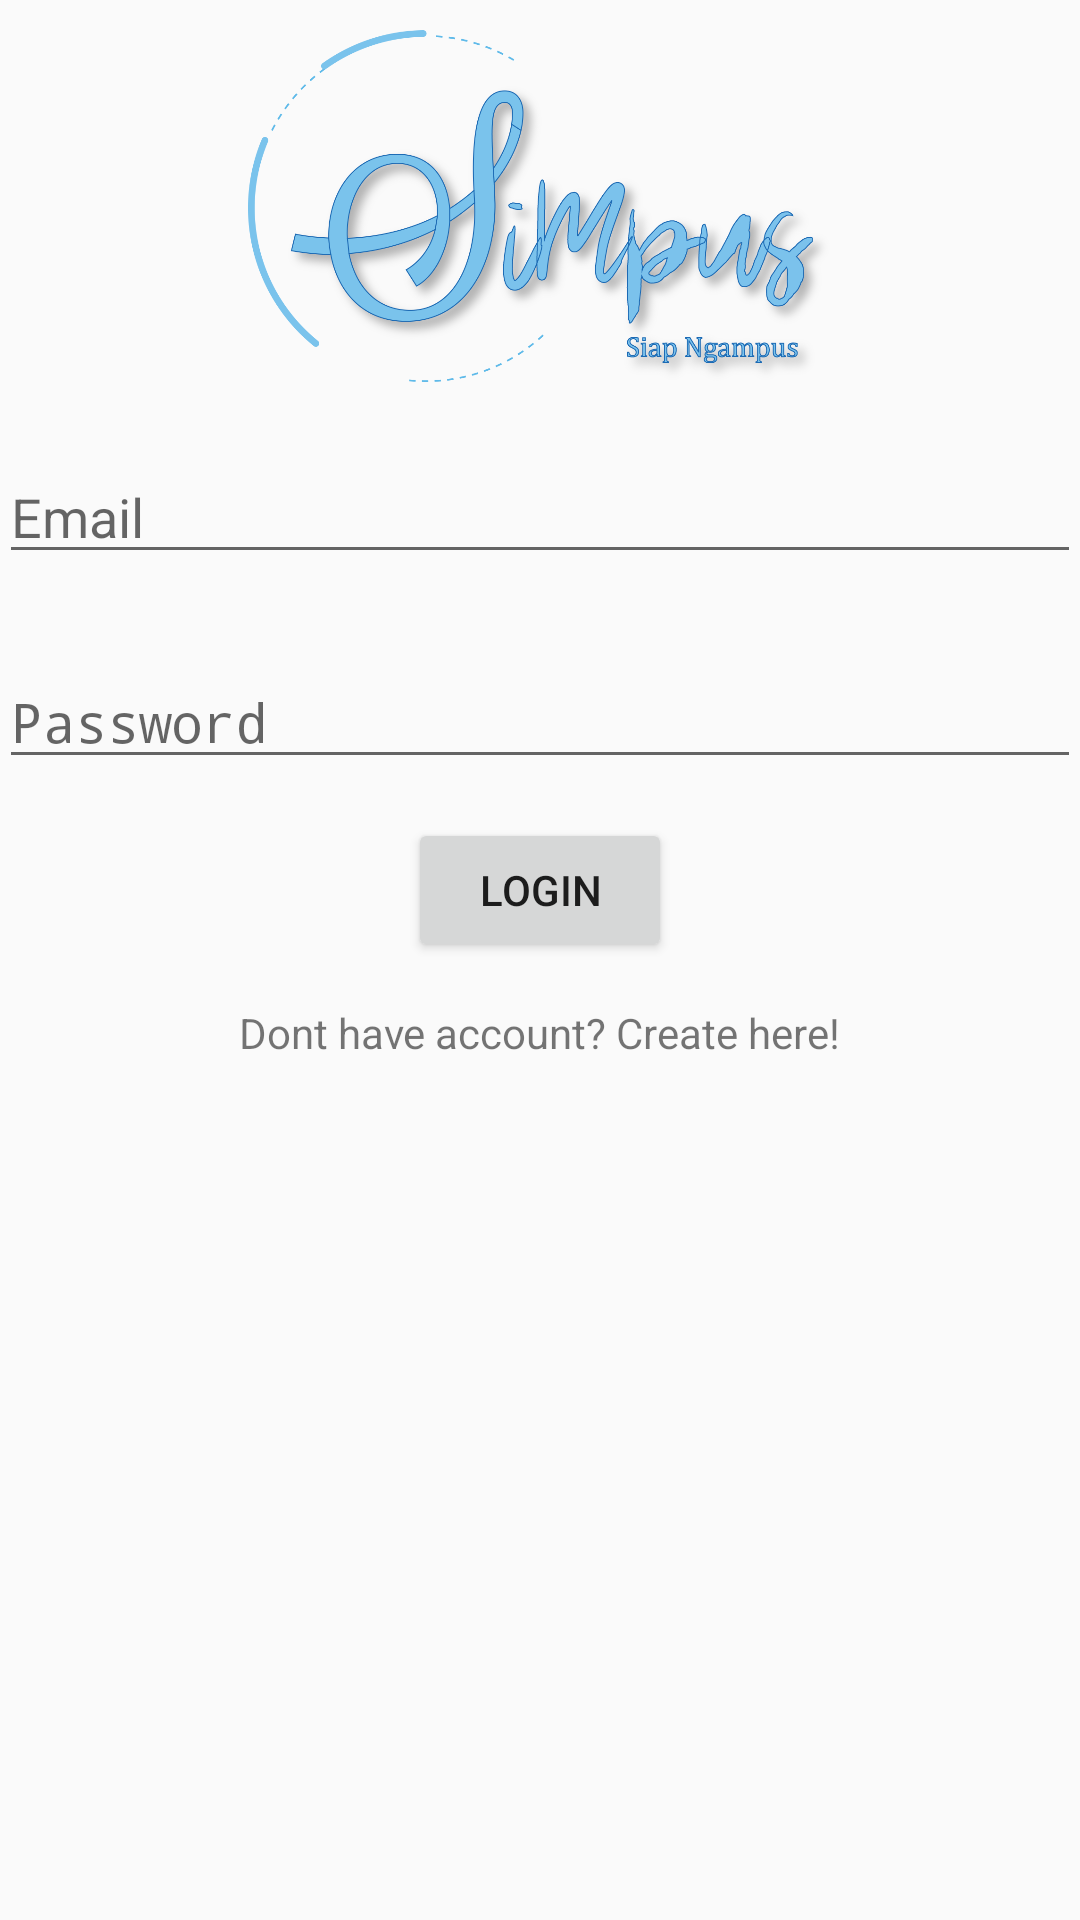

Here is an Android app screen rendered from its layout file. Give the layout XML and the strings, colors and styles it references.
<!-- AndroidManifest.xml: activity theme AppTheme.NoActionBar -->
<!-- res/layout/activity_login.xml -->
<?xml version="1.0" encoding="utf-8"?>
<RelativeLayout xmlns:android="http://schemas.android.com/apk/res/android"
    xmlns:tools="http://schemas.android.com/tools"
    android:id="@+id/activity_login"
    android:layout_width="match_parent"
    android:layout_height="match_parent"
    android:paddingBottom="@dimen/activity_vertical_margin"
    android:paddingLeft="@dimen/activity_horizontal_margin"
    android:paddingRight="@dimen/activity_horizontal_margin"
    android:paddingTop="@dimen/activity_vertical_margin"
    android:layout_marginTop="28dp"
    tools:context="com.example.user.simpus.LoginActivity">

    <ImageView
        android:layout_width="wrap_content"
        android:layout_height="150dp"
        android:src="@drawable/simpus3"
        android:id="@+id/imageView2"
        android:layout_alignParentTop="true"
        android:layout_alignParentLeft="true"
        android:layout_alignParentStart="true" />

    <EditText
        android:layout_width="match_parent"
        android:layout_height="wrap_content"
        android:inputType="textEmailAddress"
        android:ems="10"
        android:id="@+id/textEmail"
        android:hint="Email"
        android:layout_below="@+id/imageView2"
        android:layout_alignParentLeft="true"
        android:layout_alignParentStart="true" />

    <EditText
        android:layout_width="match_parent"
        android:layout_height="wrap_content"
        android:inputType="textPassword"
        android:ems="10"
        android:layout_below="@+id/textEmail"
        android:layout_alignParentLeft="true"
        android:layout_alignParentStart="true"
        android:layout_marginTop="27dp"
        android:id="@+id/textPassword"
        android:layout_alignParentRight="true"
        android:layout_alignParentEnd="true"
        android:hint="Password" />

    <Button
        android:text="Login"
        android:layout_width="wrap_content"
        android:layout_height="wrap_content"
        android:layout_below="@+id/textPassword"
        android:layout_centerHorizontal="true"
        android:layout_marginTop="13dp"
        android:id="@+id/loginButton" />

    <TextView
        android:text="Dont have account? Create here!"
        android:layout_width="wrap_content"
        android:layout_height="wrap_content"
        android:layout_below="@+id/loginButton"
        android:layout_centerHorizontal="true"
        android:layout_marginTop="14dp"
        android:id="@+id/textviewRegister" />

</RelativeLayout>
<!-- resources referenced by this layout -->
<resources>
  <!-- drawable simpus3: png bitmap (drawable, 186078 bytes) -->
  <style name="AppTheme.NoActionBar">
          <item name="windowActionBar">false</item>
          <item name="windowNoTitle">true</item>
      </style>
</resources>
